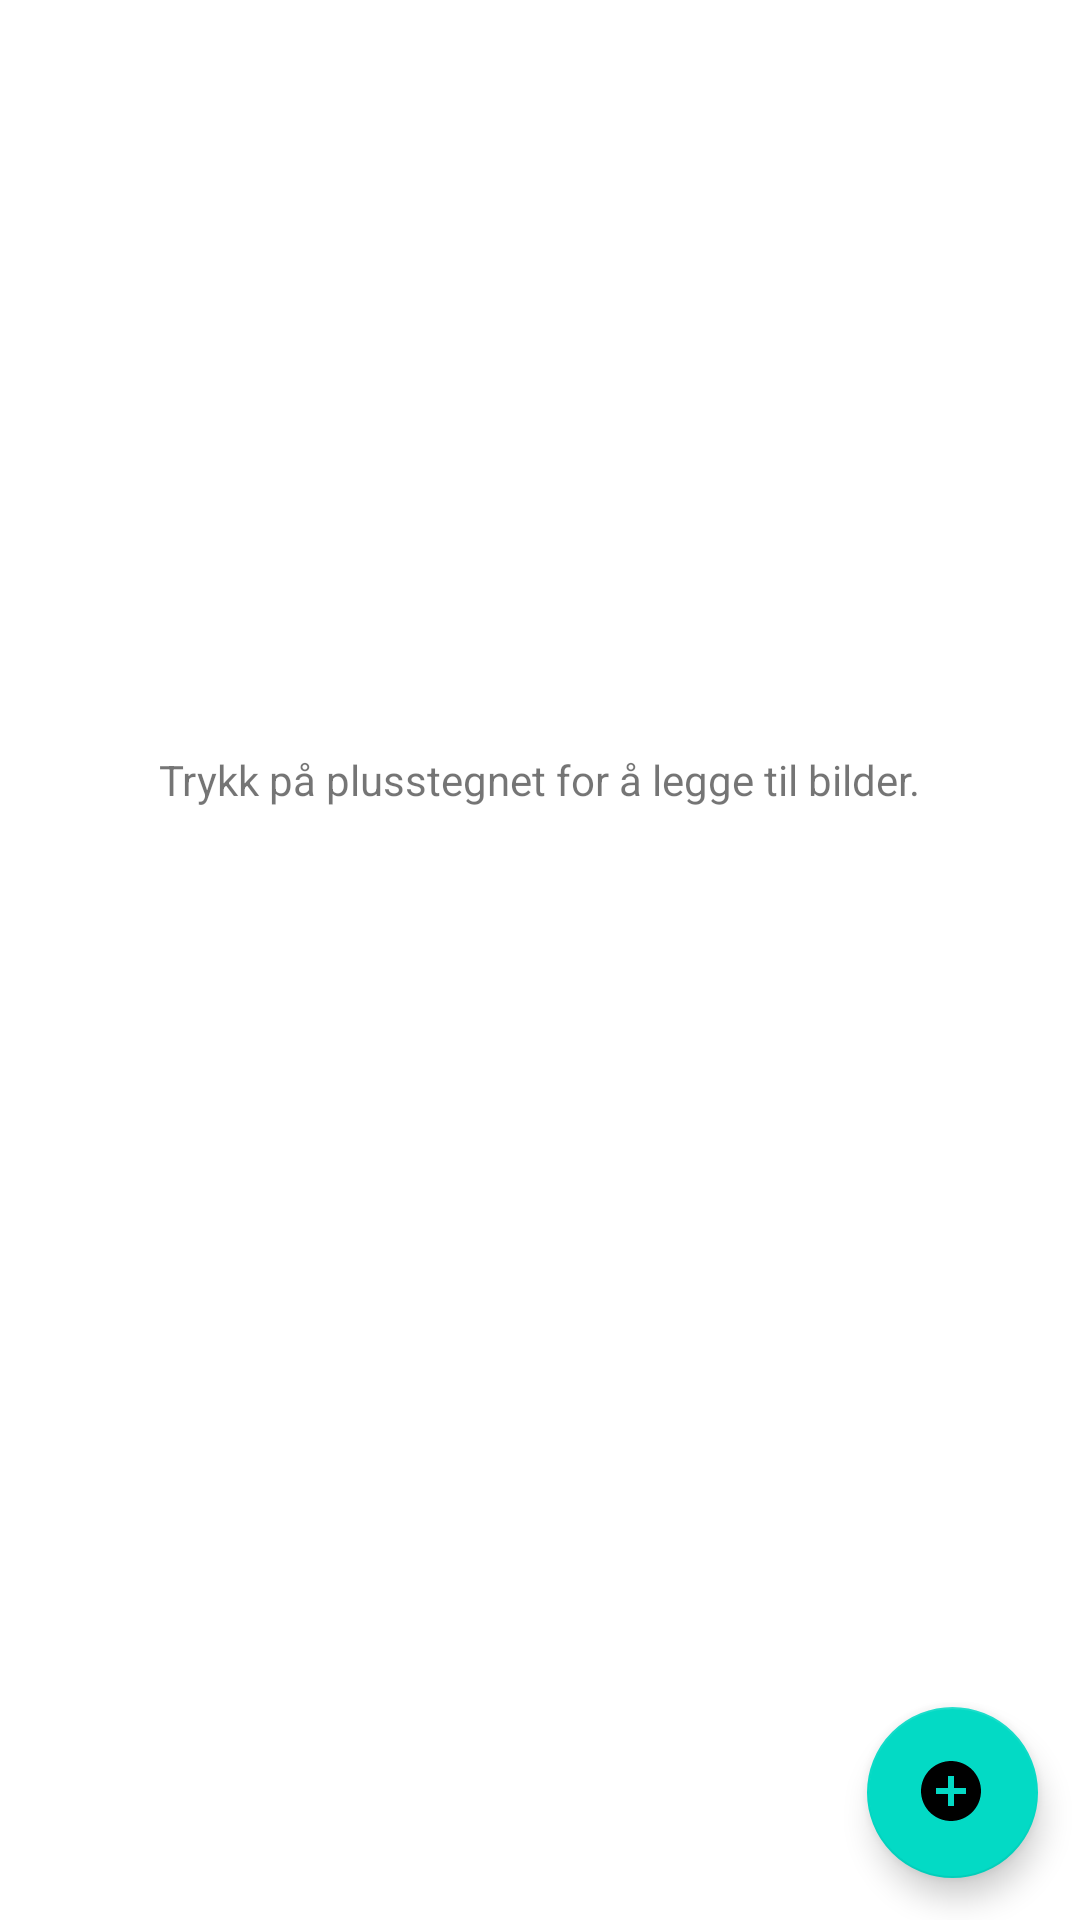

Here is an Android app screen rendered from its layout file. Give the layout XML and the strings, colors and styles it references.
<!-- AndroidManifest.xml: application theme Theme.DAT153v2 -->
<!-- res/layout/activity_dataset.xml -->
<?xml version="1.0" encoding="utf-8"?>
<androidx.constraintlayout.widget.ConstraintLayout xmlns:android="http://schemas.android.com/apk/res/android"
    xmlns:app="http://schemas.android.com/apk/res-auto"
    xmlns:tools="http://schemas.android.com/tools"
    android:layout_width="match_parent"
    android:layout_height="match_parent"
    tools:context=".activities.Dataset">

    <androidx.recyclerview.widget.RecyclerView
        android:id="@+id/ImagesRecyclerView"
        android:layout_width="match_parent"
        android:layout_height="match_parent"
        tools:layout_editor_absoluteX="195dp"
        tools:layout_editor_absoluteY="369dp" />

    <com.google.android.material.floatingactionbutton.FloatingActionButton
        android:id="@+id/goToAddImageBtn"
        android:layout_width="57dp"
        android:layout_height="57dp"
        android:clickable="true"
        app:fabSize="normal"
        app:layout_constraintBottom_toBottomOf="parent"
        app:layout_constraintEnd_toEndOf="parent"
        app:layout_constraintHorizontal_bias="0.954"
        app:layout_constraintStart_toStartOf="parent"
        app:layout_constraintTop_toTopOf="parent"
        app:layout_constraintVertical_bias="0.976"
        app:srcCompat="@drawable/ic_add_button" />

    <TextView
        android:id="@+id/noObjectsText"
        android:layout_width="wrap_content"
        android:layout_height="wrap_content"
        android:text="Trykk på plusstegnet for å legge til bilder."
        app:layout_constraintBottom_toBottomOf="parent"
        app:layout_constraintEnd_toEndOf="parent"
        app:layout_constraintStart_toStartOf="parent"
        app:layout_constraintTop_toTopOf="@+id/ImagesRecyclerView"
        app:layout_constraintVertical_bias="0.403" />
</androidx.constraintlayout.widget.ConstraintLayout>
<!-- resources referenced by this layout -->
<resources>
  <!-- drawable ic_add_button (drawable-v24) -->
  <vector android:height="24dp" android:tint="#FFE31B"
      android:viewportHeight="24" android:viewportWidth="24"
      android:width="24dp" xmlns:android="http://schemas.android.com/apk/res/android">
      <path android:fillColor="@android:color/white" android:pathData="M12,2C6.48,2 2,6.48 2,12s4.48,10 10,10 10,-4.48 10,-10S17.52,2 12,2zM17,13h-4v4h-2v-4L7,13v-2h4L11,7h2v4h4v2z"/>
  </vector>
  <style name="Theme.DAT153v2" parent="Theme.MaterialComponents.DayNight.DarkActionBar">
          
          <item name="colorPrimary">@color/purple_500</item>
          <item name="colorPrimaryVariant">@color/purple_700</item>
          <item name="colorOnPrimary">@color/white</item>
          
          <item name="colorSecondary">@color/teal_200</item>
          <item name="colorSecondaryVariant">@color/teal_700</item>
          <item name="colorOnSecondary">@color/black</item>
          
          <item name="android:statusBarColor" tools:targetApi="l">?attr/colorPrimaryVariant</item>
          
      </style>
  <!-- not gathered from this repository: default colours our renderer supplied (Android Studio template values) -->
  <color name="purple_500">#FF6200EE</color>
  <color name="purple_700">#FF3700B3</color>
  <color name="teal_200">#FF03DAC5</color>
  <color name="teal_700">#FF018786</color>
  <color name="black">#FF000000</color>
  <color name="white">#FFFFFFFF</color>
</resources>
